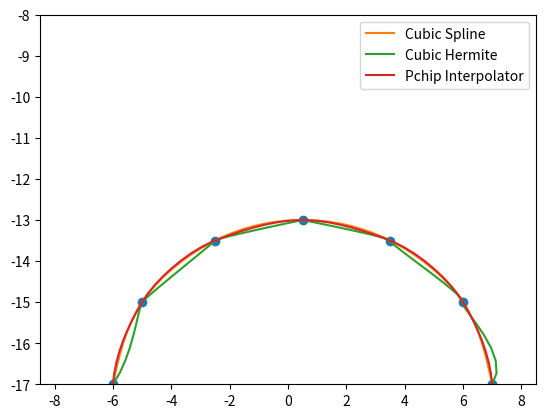

Source code (Python): (Note: this script raises an exception after producing the figure.)
from scipy.interpolate import CubicSpline
from scipy.interpolate import CubicHermiteSpline
from scipy.interpolate import PchipInterpolator
import matplotlib.pyplot as plt
import numpy as np

x_knots = np.array([-6, -5, -2.5, 0.5, 3.5, 6, 7])
y_knots = np.array([-17, -15, -13.5, -13, -13.5, -15, -17])
dy_knots = np.array([5,1,0.5,0,-0.5,-1,-5])

t_knots = np.linspace(0, 2.5, 7)
t_eval = np.linspace(0, 2.5, 50)

# Use 3 different spline functions to interpolate the x and y knots
c_spline_x = CubicSpline(t_knots, x_knots, bc_type='natural')
c_spline_y = CubicSpline(t_knots, y_knots, bc_type='natural')
ch_spline_x = CubicHermiteSpline(t_knots, x_knots, dy_knots)
ch_spline_y = CubicHermiteSpline(t_knots, y_knots, dy_knots)
p_spline_x = PchipInterpolator(t_knots, x_knots)
p_spline_y = PchipInterpolator(t_knots, y_knots)

# Calculate the individual x and y values based on the time steps
cubic_x = c_spline_x(t_eval)
cubic_y = c_spline_y(t_eval)
hermite_x = ch_spline_x(t_eval)
hermite_y = ch_spline_y(t_eval)
pchip_x = p_spline_x(t_eval)
pchip_y = p_spline_y(t_eval)

plt.clf()
plt.plot(x_knots,y_knots,'o')
plt.plot(cubic_x,cubic_y, label='Cubic Spline')
plt.plot(hermite_x,hermite_y, label='Cubic Hermite')
plt.plot(pchip_x,pchip_y, label='Pchip Interpolator')

plt.ylim(-17, -8)
plt.xlim(-8.5,8.5)
plt.legend()

plt.show()

np.savetxt('/Users/<user>/Downloads/ME35_21-main/SampleCodes/Motor Carrier/x_vals.csv', pchip_x, delimiter=',')
np.savetxt('/Users/<user>/Downloads/ME35_21-main/SampleCodes/Motor Carrier/legpath.csv', pchip_y, delimiter=',')